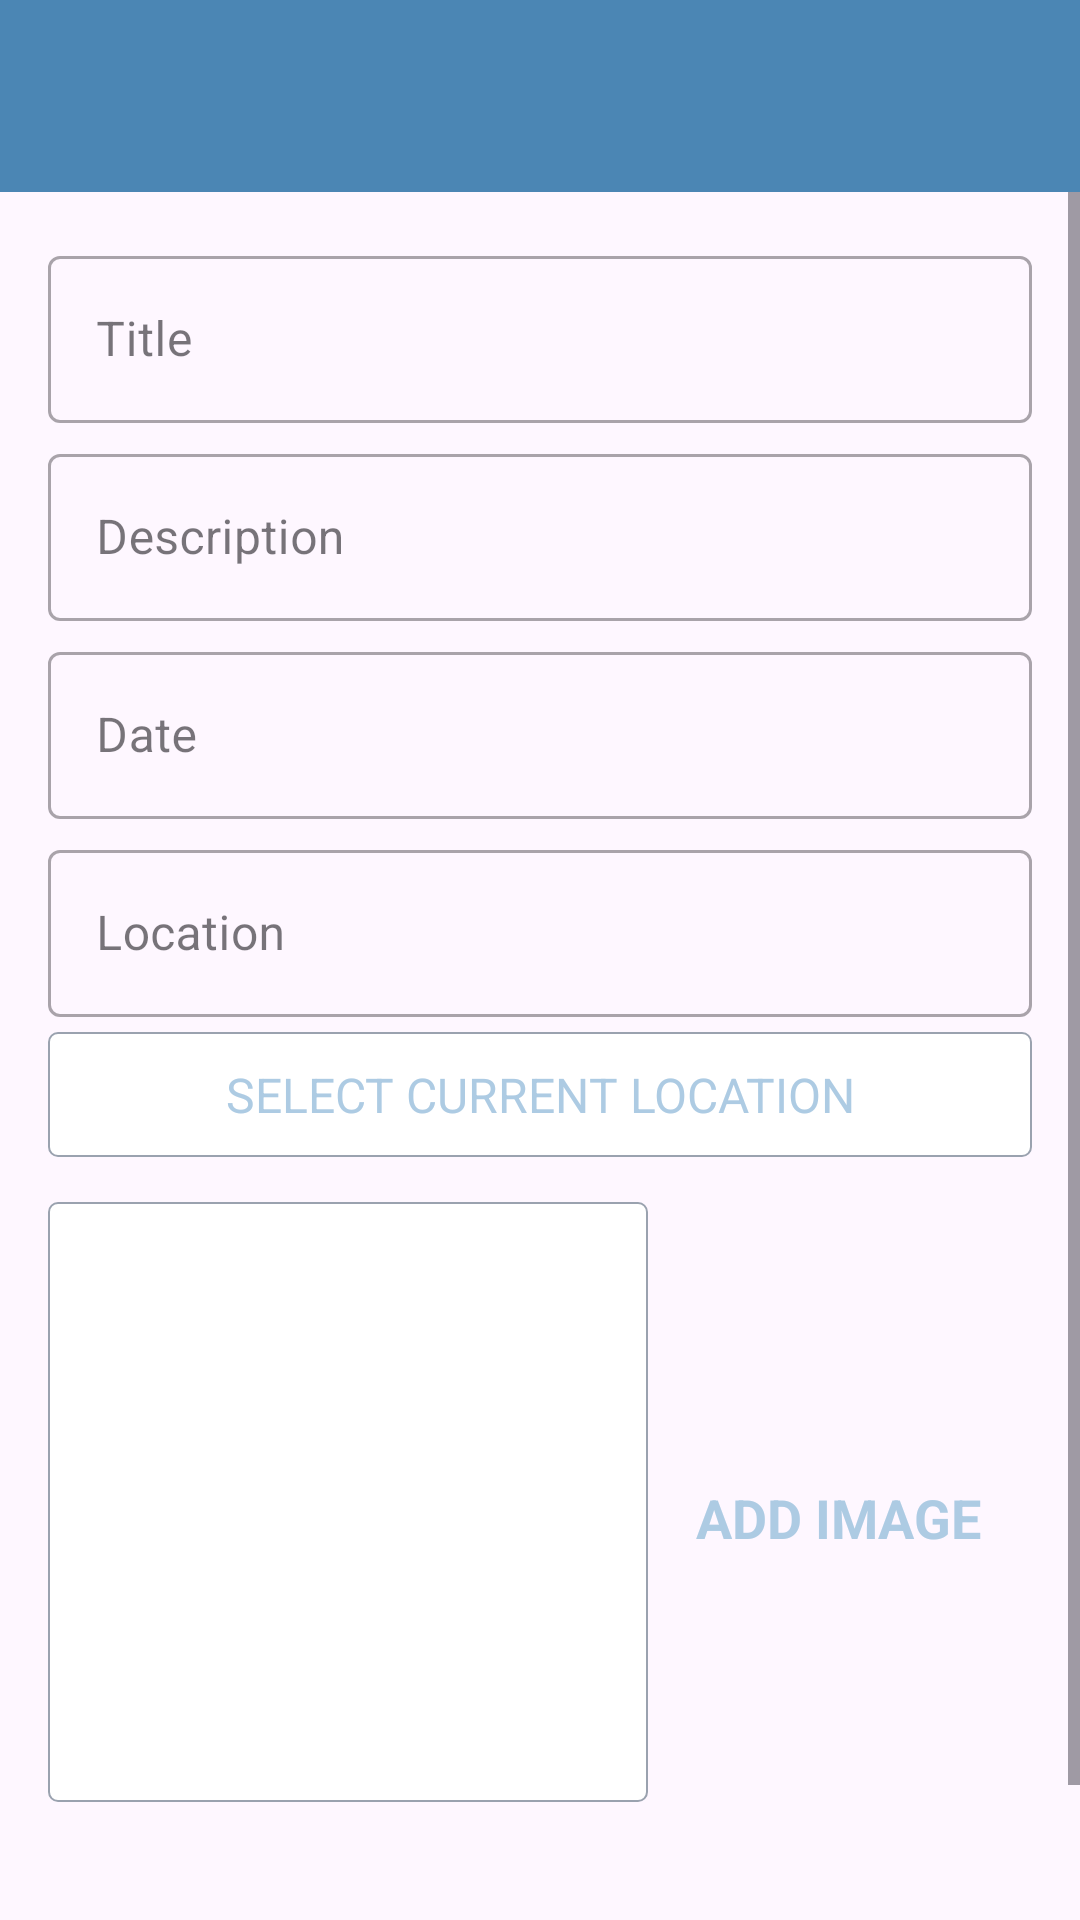

Here is an Android app screen rendered from its layout file. Give the layout XML and the strings, colors and styles it references.
<!-- AndroidManifest.xml: application theme Theme.HappyPlaces -->
<!-- res/layout/activity_add_happy_place.xml -->
<?xml version="1.0" encoding="utf-8"?>
<androidx.constraintlayout.widget.ConstraintLayout xmlns:android="http://schemas.android.com/apk/res/android"
    xmlns:app="http://schemas.android.com/apk/res-auto"
    xmlns:tools="http://schemas.android.com/tools"
    android:layout_width="match_parent"
    android:layout_height="match_parent"
    tools:context=".activities.AddHappyPlaceActivity">

    <androidx.appcompat.widget.Toolbar
        android:id="@+id/toolbar_add_place"
        android:layout_width="match_parent"
        android:layout_height="?attr/actionBarSize"
        android:background="@color/colorPrimary"
        android:theme="@style/CustomToolbarStyle"
        app:layout_constraintEnd_toEndOf="parent"
        app:layout_constraintStart_toStartOf="parent"
        app:layout_constraintTop_toTopOf="parent" />

    
    
    

    <ScrollView
        android:id="@+id/sv_main"
        android:layout_width="match_parent"
        android:layout_height="0dp"
        android:fillViewport="true"
        app:layout_constraintBottom_toBottomOf="parent"
        app:layout_constraintEnd_toEndOf="parent"
        app:layout_constraintStart_toStartOf="parent"
        app:layout_constraintTop_toBottomOf="@id/toolbar_add_place">

        <androidx.constraintlayout.widget.ConstraintLayout
            android:layout_width="match_parent"
            android:layout_height="wrap_content"
            android:padding="@dimen/main_content_padding">

            <com.google.android.material.textfield.TextInputLayout
                android:id="@+id/til_title"
                style="@style/Widget.MaterialComponents.TextInputLayout.OutlinedBox"
                android:layout_width="match_parent"
                android:layout_height="wrap_content"
                app:layout_constraintEnd_toEndOf="parent"
                app:layout_constraintStart_toStartOf="parent"
                app:layout_constraintTop_toTopOf="parent">

                <androidx.appcompat.widget.AppCompatEditText
                    android:id="@+id/et_title"
                    android:layout_width="match_parent"
                    android:layout_height="wrap_content"
                    android:hint="@string/edit_text_hint_title"
                    android:inputType="textCapWords"
                    android:textColor="@color/primary_text_color"
                    android:textColorHint="@color/secondary_text_color"
                    android:textSize="@dimen/edit_text_text_size" />
            </com.google.android.material.textfield.TextInputLayout>

            <com.google.android.material.textfield.TextInputLayout
                android:id="@+id/til_description"
                style="@style/Widget.MaterialComponents.TextInputLayout.OutlinedBox"
                android:layout_width="match_parent"
                android:layout_height="wrap_content"
                android:layout_marginTop="@dimen/add_screen_til_marginTop"
                app:layout_constraintEnd_toEndOf="parent"
                app:layout_constraintStart_toStartOf="parent"
                app:layout_constraintTop_toBottomOf="@+id/til_title">

                <androidx.appcompat.widget.AppCompatEditText
                    android:id="@+id/et_description"
                    android:layout_width="match_parent"
                    android:layout_height="wrap_content"
                    android:hint="@string/edit_text_hint_description"
                    android:inputType="textCapSentences"
                    android:textColor="@color/primary_text_color"
                    android:textColorHint="@color/secondary_text_color"
                    android:textSize="@dimen/edit_text_text_size" />
            </com.google.android.material.textfield.TextInputLayout>

            <com.google.android.material.textfield.TextInputLayout
                android:id="@+id/til_date"
                style="@style/Widget.MaterialComponents.TextInputLayout.OutlinedBox"
                android:layout_width="match_parent"
                android:layout_height="wrap_content"
                android:layout_marginTop="@dimen/add_screen_til_marginTop"
                app:layout_constraintEnd_toEndOf="parent"
                app:layout_constraintStart_toStartOf="parent"
                app:layout_constraintTop_toBottomOf="@+id/til_description">

                <androidx.appcompat.widget.AppCompatEditText
                    android:id="@+id/et_date"
                    android:layout_width="match_parent"
                    android:layout_height="wrap_content"
                    android:focusable="false"
                    android:focusableInTouchMode="false"
                    android:hint="@string/edit_text_hint_date"
                    android:inputType="text"
                    android:textColor="@color/primary_text_color"
                    android:textColorHint="@color/secondary_text_color"
                    android:textSize="@dimen/edit_text_text_size" />
            </com.google.android.material.textfield.TextInputLayout>

            <com.google.android.material.textfield.TextInputLayout
                android:id="@+id/til_location"
                style="@style/Widget.MaterialComponents.TextInputLayout.OutlinedBox"
                android:layout_width="match_parent"
                android:layout_height="wrap_content"
                android:layout_marginTop="@dimen/add_screen_til_marginTop"
                app:layout_constraintEnd_toEndOf="parent"
                app:layout_constraintStart_toStartOf="parent"
                app:layout_constraintTop_toBottomOf="@+id/til_date">

                <androidx.appcompat.widget.AppCompatEditText
                    android:id="@+id/et_location"
                    android:layout_width="match_parent"
                    android:layout_height="wrap_content"
                    android:focusable="false"
                    android:focusableInTouchMode="false"
                    android:hint="@string/edit_text_hint_location"
                    android:inputType="text"
                    android:textColor="@color/primary_text_color"
                    android:textColorHint="@color/secondary_text_color"
                    android:textSize="@dimen/edit_text_text_size" />
            </com.google.android.material.textfield.TextInputLayout>

            <TextView
                android:id="@+id/tv_select_current_location"
                android:layout_width="match_parent"
                android:layout_height="wrap_content"
                android:layout_marginTop="@dimen/add_place_select_current_location_marginTop"
                android:background="@drawable/shape_image_view_border"
                android:foreground="?attr/selectableItemBackground"
                android:gravity="center"
                android:padding="@dimen/add_place_select_current_location_padding"
                android:text="@string/add_place_select_current_location_text"
                android:textColor="@color/colorAccent"
                android:textSize="@dimen/add_place_select_current_location_textsize"
                app:layout_constraintEnd_toEndOf="parent"
                app:layout_constraintStart_toStartOf="parent"
                app:layout_constraintTop_toBottomOf="@+id/til_location" />

            <androidx.appcompat.widget.AppCompatImageView
                android:id="@+id/iv_place_image"
                android:layout_width="@dimen/add_screen_place_image_size"
                android:layout_height="@dimen/add_screen_place_image_size"
                android:layout_marginTop="@dimen/add_screen_place_image_marginTop"
                android:background="@drawable/shape_image_view_border"
                android:padding="@dimen/add_screen_place_image_padding"
                android:scaleType="centerCrop"
                android:src="@drawable/add_screen_image_placeholder"
                app:layout_constraintEnd_toEndOf="parent"
                app:layout_constraintHorizontal_bias="0.0"
                app:layout_constraintStart_toStartOf="parent"
                app:layout_constraintTop_toBottomOf="@+id/tv_select_current_location" />

            <TextView
                android:id="@+id/tv_add_image"
                android:layout_width="wrap_content"
                android:layout_height="wrap_content"
                android:layout_marginTop="@dimen/add_screen_text_add_image_marginTop"
                android:background="?attr/selectableItemBackground"
                android:gravity="center"
                android:padding="@dimen/add_screen_text_add_image_padding"
                android:text="@string/text_add_image"
                android:textColor="@color/colorAccent"
                android:textSize="@dimen/add_screen_text_add_image_textSize"
                android:textStyle="bold"
                app:layout_constraintBottom_toTopOf="@+id/btn_save"
                app:layout_constraintEnd_toEndOf="parent"
                app:layout_constraintHorizontal_bias="0.45"
                app:layout_constraintStart_toEndOf="@+id/iv_place_image"
                app:layout_constraintTop_toBottomOf="@+id/tv_select_current_location"
                app:layout_constraintVertical_bias="0.019" />

            <Button
                android:id="@+id/btn_save"
                android:layout_width="match_parent"
                android:layout_height="wrap_content"
                android:layout_gravity="center"
                android:layout_marginTop="@dimen/add_screen_btn_save_marginTop"
                android:background="@drawable/shape_button_rounded"
                android:gravity="center"
                android:paddingTop="@dimen/add_screen_btn_save_paddingTopBottom"
                android:paddingBottom="@dimen/add_screen_btn_save_paddingTopBottom"
                android:text="@string/btn_text_save"
                android:textColor="@color/white_color"
                android:textSize="@dimen/btn_text_size"
                app:layout_constraintEnd_toEndOf="parent"
                app:layout_constraintStart_toStartOf="parent"
                app:layout_constraintTop_toBottomOf="@+id/iv_place_image" />
        </androidx.constraintlayout.widget.ConstraintLayout>
    </ScrollView>
    
</androidx.constraintlayout.widget.ConstraintLayout>
<!-- resources referenced by this layout -->
<resources>
  <color name="colorAccent">#adcbe3</color>
  <color name="colorPrimary">#4b86b4</color>
  <color name="primary_text_color">#212121</color>
  <color name="secondary_text_color">#9AA2AF</color>
  <color name="white_color">#FFFFFF</color>
  <dimen name="add_place_select_current_location_marginTop">5dp</dimen>
  <dimen name="add_place_select_current_location_padding">10dp</dimen>
  <dimen name="add_place_select_current_location_textsize">16sp</dimen>
  <dimen name="add_screen_btn_save_marginTop">24dp</dimen>
  <dimen name="add_screen_btn_save_paddingTopBottom">8dp</dimen>
  <dimen name="add_screen_place_image_marginTop">15dp</dimen>
  <dimen name="add_screen_place_image_padding">2dp</dimen>
  <dimen name="add_screen_place_image_size">200dp</dimen>
  <dimen name="add_screen_text_add_image_marginTop">96dp</dimen>
  <dimen name="add_screen_text_add_image_padding">10dp</dimen>
  <dimen name="add_screen_text_add_image_textSize">18sp</dimen>
  <dimen name="add_screen_til_marginTop">5dp</dimen>
  <dimen name="btn_text_size">18sp</dimen>
  <dimen name="edit_text_text_size">16sp</dimen>
  <dimen name="main_content_padding">16dp</dimen>
  <!-- drawable shape_image_view_border (drawable) -->
  <?xml version="1.0" encoding="utf-8"?>
  <shape android:shape="rectangle" xmlns:android="http://schemas.android.com/apk/res/android">
      <stroke
          android:width="@dimen/image_border_stroke_size"
          android:color="@color/secondary_text_color"/>
      <solid android:color="@color/white_color"/>
      <corners android:radius="@dimen/add_place_image_shape_radius"/>
  </shape>
  <string name="add_place_select_current_location_text">SELECT CURRENT LOCATION</string>
  <string name="btn_text_save">SAVE</string>
  <string name="edit_text_hint_date">Date</string>
  <string name="edit_text_hint_description">Description</string>
  <string name="edit_text_hint_location">Location</string>
  <string name="edit_text_hint_title">Title</string>
  <string name="text_add_image">ADD IMAGE</string>
  <style name="CustomToolbarStyle">
          <item name="android:textColorPrimary">#FFFFFF</item>
          <item name="android:colorControlNormal">#FFFFFF</item>
      </style>
  <style name="Theme.HappyPlaces" parent="Base.Theme.HappyPlaces" />
  <dimen name="image_border_stroke_size">0.5dp</dimen>
  <dimen name="add_place_image_shape_radius">3dp</dimen>
  <style name="Base.Theme.HappyPlaces" parent="Theme.Material3.DayNight.NoActionBar">
          
          
          <item name="colorPrimary">#4b86b4</item>
          <item name="colorPrimaryDark">#2a4d69</item>
          <item name="colorAccent">#adcbe3</item>
      </style>
</resources>
